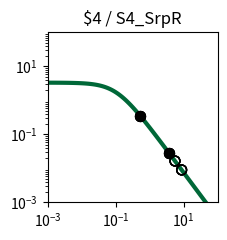

Write the Python code that produced this figure. (Note: this script raises an exception after producing the figure.)
import matplotlib.pyplot as plt
import matplotlib.ticker as ticker
import numpy as np

fig, ax = plt.subplots(figsize=(2.5,2.5))

plt.xlim(1.000000e-03, 1.000000e+02)
plt.ylim(1.000000e-03, 1.000000e+02)

x = np.array([1.000000e-03,1.122018e-03,1.258925e-03,1.412538e-03,1.584893e-03,1.778279e-03,1.995262e-03,2.238721e-03,2.511886e-03,2.818383e-03,3.162278e-03,3.548134e-03,3.981072e-03,4.466836e-03,5.011872e-03,5.623413e-03,6.309573e-03,7.079458e-03,7.943282e-03,8.912509e-03,1.000000e-02,1.122018e-02,1.258925e-02,1.412538e-02,1.584893e-02,1.778279e-02,1.995262e-02,2.238721e-02,2.511886e-02,2.818383e-02,3.162278e-02,3.548134e-02,3.981072e-02,4.466836e-02,5.011872e-02,5.623413e-02,6.309573e-02,7.079458e-02,7.943282e-02,8.912509e-02,1.000000e-01,1.122018e-01,1.258925e-01,1.412538e-01,1.584893e-01,1.778279e-01,1.995262e-01,2.238721e-01,2.511886e-01,2.818383e-01,3.162278e-01,3.548134e-01,3.981072e-01,4.466836e-01,5.011872e-01,5.623413e-01,6.309573e-01,7.079458e-01,7.943282e-01,8.912509e-01,1.000000e+00,1.122018e+00,1.258925e+00,1.412538e+00,1.584893e+00,1.778279e+00,1.995262e+00,2.238721e+00,2.511886e+00,2.818383e+00,3.162278e+00,3.548134e+00,3.981072e+00,4.466836e+00,5.011872e+00,5.623413e+00,6.309573e+00,7.079458e+00,7.943282e+00,8.912509e+00,1.000000e+01,1.122018e+01,1.258925e+01,1.412538e+01,1.584893e+01,1.778279e+01,1.995262e+01,2.238721e+01,2.511886e+01,2.818383e+01,3.162278e+01,3.548134e+01,3.981072e+01,4.466836e+01,5.011872e+01,5.623413e+01,6.309573e+01,7.079458e+01,7.943282e+01,8.912509e+01,1.000000e+02,])
y = np.array([3.307882e+00,3.306860e+00,3.305668e+00,3.304278e+00,3.302657e+00,3.300766e+00,3.298562e+00,3.295992e+00,3.292998e+00,3.289509e+00,3.285446e+00,3.280715e+00,3.275210e+00,3.268807e+00,3.261365e+00,3.252719e+00,3.242685e+00,3.231049e+00,3.217571e+00,3.201980e+00,3.183969e+00,3.163199e+00,3.139293e+00,3.111840e+00,3.080394e+00,3.044480e+00,3.003601e+00,2.957248e+00,2.904916e+00,2.846123e+00,2.780431e+00,2.707482e+00,2.627023e+00,2.538946e+00,2.443320e+00,2.340419e+00,2.230749e+00,2.115053e+00,1.994311e+00,1.869713e+00,1.742620e+00,1.614509e+00,1.486904e+00,1.361306e+00,1.239122e+00,1.121606e+00,1.009810e+00,9.045604e-01,8.064411e-01,7.158031e-01,6.327815e-01,5.573235e-01,4.892219e-01,4.281494e-01,3.736924e-01,3.253809e-01,2.827147e-01,2.451841e-01,2.122869e-01,1.835396e-01,1.584863e-01,1.367034e-01,1.178027e-01,1.014317e-01,8.727375e-02,7.504579e-02,6.449685e-02,5.540537e-02,4.757667e-02,4.084028e-02,3.504747e-02,3.006876e-02,2.579175e-02,2.211901e-02,1.896625e-02,1.626065e-02,1.393938e-02,1.194828e-02,1.024071e-02,8.776520e-03,7.521202e-03,6.445084e-03,5.522678e-03,4.732095e-03,4.054547e-03,3.473910e-03,2.976349e-03,2.549997e-03,2.184679e-03,1.871667e-03,1.603481e-03,1.373707e-03,1.176846e-03,1.008189e-03,8.636958e-04,7.399069e-04,6.338565e-04,5.430038e-04,4.651715e-04,3.984940e-04,3.413731e-04,])
c = "#006838"

hi_x = np.array([3.691304e+00,3.691304e+00,5.207932e-01,5.207932e-01,3.691304e+00,3.691304e+00,5.207932e-01,5.207932e-01,])
hi_y = np.array([2.852528e-02,2.852528e-02,3.569314e-01,3.569314e-01,2.852528e-02,2.852528e-02,3.569314e-01,3.569314e-01,])
lo_x = np.array([8.743404e+00,8.743404e+00,5.572893e+00,5.572893e+00,8.743404e+00,8.743404e+00,5.572893e+00,5.572893e+00,])
lo_y = np.array([9.004792e-03,9.004792e-03,1.645809e-02,1.645809e-02,9.004792e-03,9.004792e-03,1.645809e-02,1.645809e-02,])

plt.loglog(x,y,lw=3,color=c)
plt.scatter(hi_x,hi_y,marker='o',s=50,color='black',zorder=10)
plt.scatter(lo_x,lo_y,marker='o',s=50,edgecolors='black',color='none',zorder=10)

plt.title("$4 / S4_SrpR")

ax.xaxis.set_major_locator(ticker.LogLocator(numticks=3))
ax.yaxis.set_major_locator(ticker.LogLocator(numticks=3))

ax.set_aspect('equal')
plt.tight_layout()

plt.savefig("/home/<user>/output/response_plot_$4_S4_SrpR.png", bbox_inches='tight')
